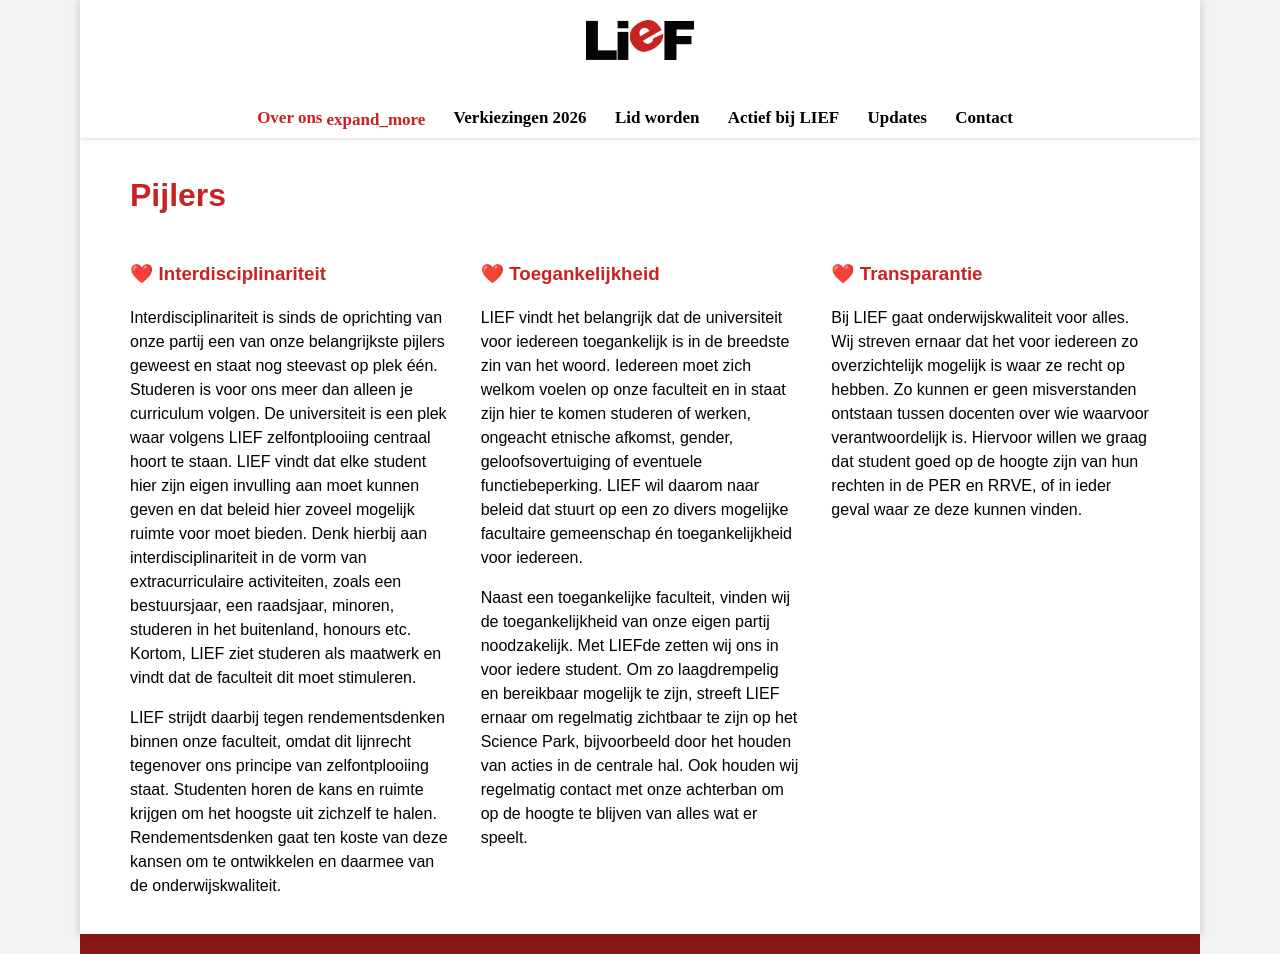

repository: liefnwi/liefnwi.github.io · page: over-ons/pijlers.html · generator: jekyll

---
layout: multicolumn
title: Pijlers
prepend_title: true
---
<div markdown="block">
### ❤ Interdisciplinariteit
Interdisciplinariteit is sinds de oprichting van onze partij een van onze belangrijkste pijlers geweest en staat nog steevast op plek één. Studeren is voor ons meer dan alleen je curriculum volgen. De universiteit is een plek waar volgens LIEF zelfontplooiing centraal hoort te staan. LIEF vindt dat elke student hier zijn eigen invulling aan moet kunnen geven en dat beleid hier zoveel mogelijk ruimte voor moet bieden. Denk hierbij aan interdisciplinariteit in de vorm van extracurriculaire activiteiten, zoals een bestuursjaar, een raadsjaar, minoren, studeren in het buitenland, honours etc. Kortom, LIEF ziet studeren als maatwerk en vindt dat de faculteit dit moet stimuleren.

LIEF strijdt daarbij tegen rendementsdenken binnen onze faculteit, omdat dit lijnrecht tegenover ons principe van zelfontplooiing staat. Studenten horen de kans en ruimte krijgen om het hoogste uit zichzelf te halen. Rendementsdenken gaat ten koste van deze kansen om te ontwikkelen en daarmee van de onderwijskwaliteit.
</div>
<div markdown="block">
### ❤ Toegankelijkheid
LIEF vindt het belangrijk dat de universiteit voor iedereen toegankelijk is in de breedste zin van het woord. Iedereen moet zich welkom voelen op onze faculteit en in staat zijn hier te komen studeren of werken, ongeacht etnische afkomst, gender, geloofsovertuiging of eventuele functiebeperking. LIEF wil daarom naar beleid dat stuurt op een zo divers mogelijke facultaire gemeenschap én toegankelijkheid voor iedereen.

Naast een toegankelijke faculteit, vinden wij de toegankelijkheid van onze eigen partij noodzakelijk. Met LIEFde zetten wij ons in voor iedere student. Om zo laagdrempelig en bereikbaar mogelijk te zijn, streeft LIEF ernaar om regelmatig zichtbaar te zijn op het Science Park, bijvoorbeeld door het houden van acties in de centrale hal. Ook houden wij regelmatig contact met onze achterban om op de hoogte te blijven van alles wat er speelt.
</div>
<div markdown="block">
### ❤ Transparantie

Bij LIEF gaat onderwijskwaliteit voor alles. Wij streven ernaar dat het voor iedereen zo overzichtelijk mogelijk is waar ze recht op hebben. Zo kunnen er geen misverstanden ontstaan tussen docenten over wie waarvoor verantwoordelijk is. Hiervoor willen we graag dat student goed op de hoogte zijn van hun rechten in de PER en RRVE, of in ieder geval waar ze deze kunnen vinden.
</div>
